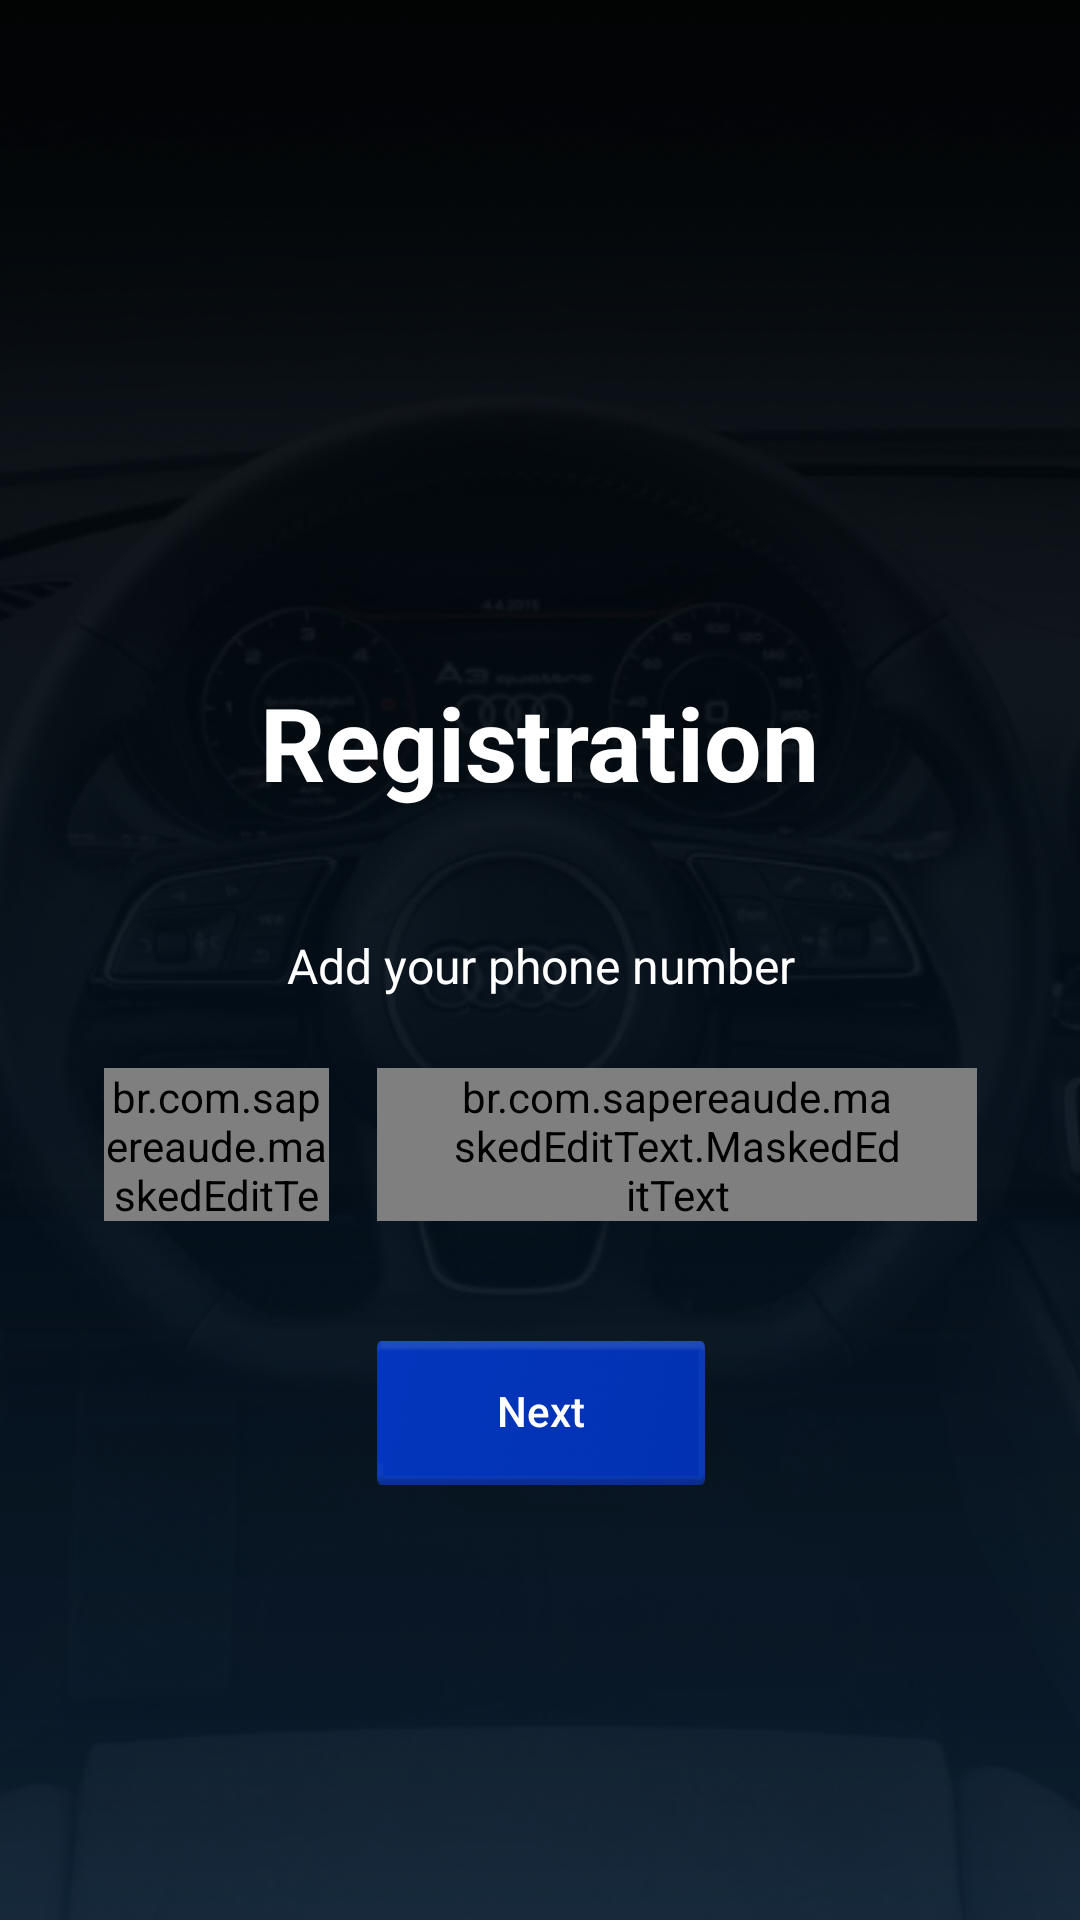

Here is an Android app screen rendered from its layout file. Give the layout XML and the strings, colors and styles it references.
<!-- AndroidManifest.xml: application theme AppTheme -->
<!-- res/layout/fragment_register.xml -->
<?xml version="1.0" encoding="utf-8"?>
<android.support.constraint.ConstraintLayout xmlns:android="http://schemas.android.com/apk/res/android"
    xmlns:app="http://schemas.android.com/apk/res-auto"
    xmlns:tools="http://schemas.android.com/tools"
    android:layout_width="match_parent"
    android:layout_height="match_parent"
    android:background="#010C1E">

    <ImageView
        android:id="@+id/background"
        android:layout_width="match_parent"
        android:layout_height="match_parent"
        android:scaleType="centerCrop"
        android:src="@drawable/bg_main"
        app:layout_constraintBottom_toBottomOf="parent"
        app:layout_constraintEnd_toEndOf="parent"
        app:layout_constraintStart_toStartOf="parent"
        app:layout_constraintTop_toTopOf="parent" />

    <android.support.constraint.ConstraintLayout
        android:layout_width="wrap_content"
        android:layout_height="wrap_content"
        app:layout_constraintBottom_toBottomOf="@+id/background"
        app:layout_constraintEnd_toEndOf="parent"
        app:layout_constraintStart_toStartOf="parent"
        app:layout_constraintTop_toTopOf="parent">

        <TextView
            android:id="@+id/register_text"
            android:layout_width="wrap_content"
            android:layout_height="0dp"
            android:layout_marginEnd="8dp"
            android:layout_marginLeft="8dp"
            android:layout_marginRight="8dp"
            android:layout_marginStart="8dp"
            android:layout_marginTop="84dp"
            android:includeFontPadding="false"
            android:text="@string/register_title"
            android:textColor="@android:color/white"
            android:textSize="34sp"
            android:textStyle="bold"
            app:layout_constraintEnd_toEndOf="parent"
            app:layout_constraintHorizontal_bias="0.498"
            app:layout_constraintStart_toStartOf="parent"
            app:layout_constraintTop_toTopOf="parent" />


        <TextView
            android:id="@+id/phone_num_text"
            android:layout_width="wrap_content"
            android:layout_height="wrap_content"
            android:layout_marginEnd="8dp"
            android:layout_marginLeft="8dp"
            android:layout_marginRight="8dp"
            android:layout_marginStart="8dp"
            android:layout_marginTop="44dp"
            android:includeFontPadding="false"
            android:text="@string/input_your_num"
            android:textColor="@android:color/white"
            android:textSize="16sp"
            app:layout_constraintEnd_toEndOf="parent"
            app:layout_constraintStart_toStartOf="parent"
            app:layout_constraintTop_toBottomOf="@+id/register_text" />


        <LinearLayout
            android:id="@+id/phone_container"
            android:layout_width="wrap_content"
            android:layout_height="51dp"
            android:layout_marginEnd="8dp"
            android:layout_marginLeft="8dp"
            android:layout_marginRight="8dp"
            android:layout_marginStart="8dp"
            android:layout_marginTop="24dp"
            android:orientation="horizontal"
            app:layout_constraintEnd_toEndOf="parent"
            app:layout_constraintStart_toStartOf="parent"
            app:layout_constraintTop_toBottomOf="@+id/phone_num_text">

            <FrameLayout
                android:id="@+id/phone_country_code_container"
                android:layout_width="75dp"
                android:layout_height="match_parent"
                android:layout_marginEnd="16dp"
                android:layout_marginRight="16dp"
                android:background="@drawable/gray_field_background">

                <br.com.sapereaude.maskedEditText.MaskedEditText
                    android:id="@+id/phone_country_code"
                    android:layout_width="match_parent"
                    android:layout_height="match_parent"
                    android:background="@null"
                    android:hint="___"
                    android:imeOptions="actionDone"
                    android:inputType="phone"
                    android:maxLength="6"
                    android:textAlignment="center"
                    android:textColor="#85858a"
                    android:textSize="16sp"
                    android:textStyle="bold"
                    app:allowed_chars="1234567890"
                    app:mask="+###" />

            </FrameLayout>

            <FrameLayout
                android:id="@+id/phone_number_container"
                android:layout_width="wrap_content"
                android:layout_height="match_parent"
                android:background="@drawable/gray_field_background">

                <br.com.sapereaude.maskedEditText.MaskedEditText
                    android:id="@+id/phone_number"
                    android:layout_width="200dp"
                    android:layout_height="match_parent"
                    android:background="@null"
                    android:hint="__________"
                    android:imeOptions="actionDone"
                    android:inputType="phone"
                    android:paddingLeft="25dp"
                    android:paddingRight="25dp"
                    android:textColor="#85858a"
                    android:textSize="16sp"
                    android:textStyle="bold"
                    app:allowed_chars="1234567890"
                    app:keep_hint="true"
                    app:mask=" (###) ###-##-##" />

            </FrameLayout>

        </LinearLayout>


        <Button
            android:id="@+id/next_btn"
            android:layout_width="wrap_content"
            android:layout_height="wrap_content"
            android:layout_marginTop="40dp"
            android:background="@drawable/button_blue_rect_selector"
            android:includeFontPadding="false"
            android:paddingLeft="40dp"
            android:paddingRight="40dp"
            android:text="@string/next"
            android:textAllCaps="false"
            android:textColor="@android:color/white"
            android:textSize="14sp"
            app:layout_constraintEnd_toEndOf="parent"
            app:layout_constraintStart_toStartOf="parent"
            app:layout_constraintTop_toBottomOf="@+id/phone_container" />


    </android.support.constraint.ConstraintLayout>


</android.support.constraint.ConstraintLayout>
<!-- resources referenced by this layout -->
<resources>
  <!-- drawable bg_main: png bitmap (drawable-hdpi, 466165 bytes) -->
  <!-- drawable button_blue_rect_selector (drawable) -->
  <?xml version="1.0" encoding="utf-8"?>
  <selector xmlns:android="http://schemas.android.com/apk/res/android">
  
      <item android:drawable="@drawable/btn_blue_pressed" android:state_pressed="true" />
      <item android:drawable="@drawable/btn_blue_rect_image"/>
  
  </selector>
  <!-- drawable gray_field_background (drawable) -->
  <?xml version="1.0" encoding="utf-8"?>
  <shape xmlns:android="http://schemas.android.com/apk/res/android"
      android:shape="rectangle">
  
      <solid android:color="#272a33"/>
      <corners android:radius="2dp"/>
  
  </shape>
  <string name="input_your_num">Add your phone number</string>
  <string name="next">Next</string>
  <string name="register_title">Registration</string>
  <style name="AppTheme" parent="Theme.AppCompat.Light.NoActionBar">
          
          <item name="colorPrimary">@color/colorPrimary</item>
          <item name="colorPrimaryDark">@color/colorPrimaryDark</item>
          <item name="colorAccent">@color/colorAccent</item>
  
  
          <item name="android:windowNoTitle">true</item>
          <item name="android:windowActionBar">false</item>
          <item name="android:windowFullscreen">true</item>
          <item name="android:windowContentOverlay">@null</item>
  
      </style>
  <!-- drawable btn_blue_pressed (drawable) -->
  <?xml version="1.0" encoding="utf-8"?>
  <selector xmlns:android="http://schemas.android.com/apk/res/android">
      <item>
          <shape android:shape="rectangle">
              <solid android:color="@color/btn_blue_pressed" />
  
              <corners android:radius="2dp" />
          </shape>
      </item>
  </selector>
  <!-- drawable btn_blue_rect_image: png bitmap (drawable-hdpi, 7683 bytes) -->
  <color name="colorPrimary">#3F51B5</color>
  <color name="colorPrimaryDark">#303F9F</color>
  <color name="colorAccent">@color/appBlue</color>
  <color name="btn_blue_pressed">#022173</color>
  <color name="appBlue">#052CA3</color>
</resources>
